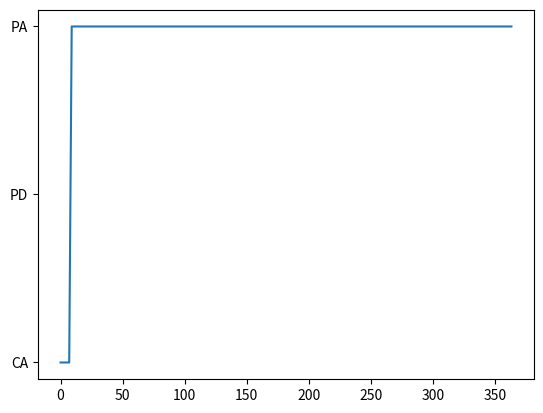

Reproduce this figure in Python.
import numpy as np
import matplotlib.pyplot as plt

np.random.seed(3)
Estados = ['CA','PD','PA']

TransicaoEstados = [['CACA','CAPD','CAPA'], ['PDCA','PDPD','PDPA'], ['PACA','PAPD','PAPA']]
MatrizTransicao = [[0.05,0.02,0.93],[0.18,0.80,0.02],[0.05,0.02,0.93]]

listaConsumo = list()
NumDias = 365
PrevisaoHoje = Estados[0]

for i in range(1, NumDias):
  if PrevisaoHoje == 'CA':        
    Condicao = np.random.choice(TransicaoEstados[0], replace = True, p = MatrizTransicao[0])

    if Condicao == 'CAPA':
      pass
    else:
      PrevisaoHoje = 'PD'

  elif PrevisaoHoje == 'PD':
    Condicao = np.random.choice(TransicaoEstados[1], replace = True, p = MatrizTransicao[1])

    if Condicao == 'CAPD':
      pass
    else:
      PrevisaoHoje = 'PA'
  
  listaConsumo.append(PrevisaoHoje)
  print(PrevisaoHoje)

plt.plot(listaConsumo)
plt.show()
